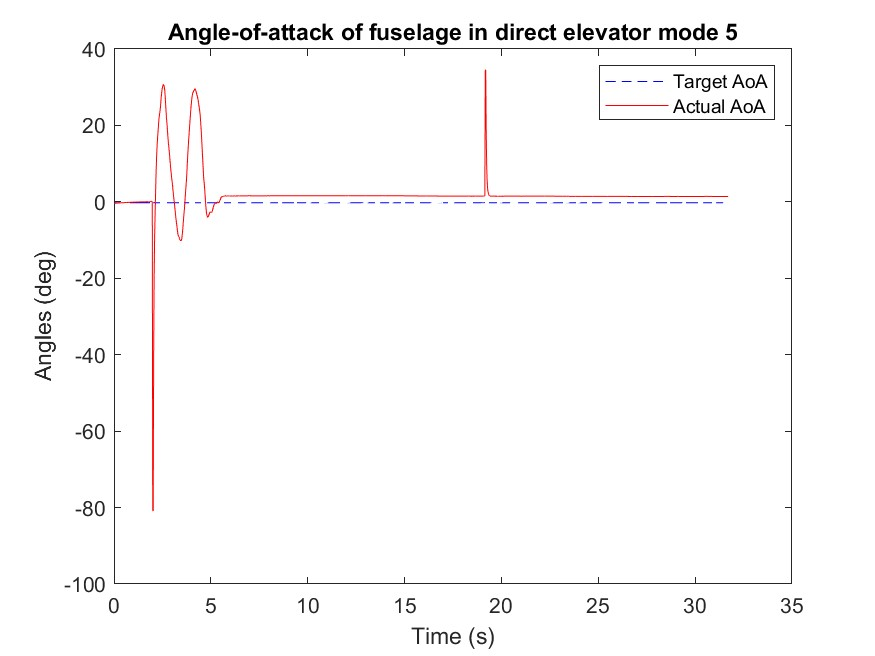

Source data for this figure (header and first rows):
Time (ms), mode, Target angle (deg), Actual angle(deg), k_P, k_I, k_D
4492, -0.24, 0.0, -0.38, 0.0, 0.0, 0.0
4516, -0.24, 0.0, -0.38, 0.0, 0.0, 0.0
4540, -0.24, 0.0, -0.37, 0.0, 0.0, 0.0
4578, -0.24, 0.0, -0.36, 0.0, 0.0, 0.0
4609, -0.24, 0.0, -0.34, 0.0, 0.0, 0.0
4633, -0.24, 0.0, -0.33, 0.0, 0.0, 0.0
4658, -0.24, 0.0, -0.33, 0.0, 0.0, 0.0
4682, -0.24, 0.0, -0.31, 0.0, 0.0, 0.0
4707, -0.24, 0.0, -0.31, 0.0, 0.0, 0.0
4733, -0.24, 0.0, -0.29, 0.0, 0.0, 0.0
4755, -0.24, 0.0, -0.29, 0.0, 0.0, 0.0
4779, -0.24, 0.0, -0.28, 0.0, 0.0, 0.0
4804, -0.24, 0.0, -0.27, 0.0, 0.0, 0.0
4828, -0.24, 0.0, -0.26, 0.0, 0.0, 0.0
4852, -0.24, 0.0, -0.26, 0.0, 0.0, 0.0
4877, -0.24, 0.0, -0.25, 0.0, 0.0, 0.0
4898, -0.24, 0.0, -0.24, 0.0, 0.0, 0.0
4922, -0.24, 0.0, -0.24, 0.0, 0.0, 0.0
4947, -0.24, 0.0, -0.23, 0.0, 0.0, 0.0
4971, -0.24, 0.0, -0.22, 0.0, 0.0, 0.0
4996, -0.24, 0.0, -0.21, 0.0, 0.0, 0.0
5017, -0.24, 0.0, -0.2, 0.0, 0.0, 0.0
5038, -0.24, 0.0, -0.2, 0.0, 0.0, 0.0
5062, -0.24, 0.0, -0.19, 0.0, 0.0, 0.0
5087, -0.24, 0.0, -0.18, 0.0, 0.0, 0.0
5111, -0.24, 0.0, -0.18, 0.0, 0.0, 0.0
5136, -0.24, 0.0, -0.17, 0.0, 0.0, 0.0
5160, -0.24, 0.0, -0.16, 0.0, 0.0, 0.0
5182, -0.24, 0.0, -0.16, 0.0, 0.0, 0.0
5206, -0.24, 0.0, -0.15, 0.0, 0.0, 0.0
5230, -0.24, 0.0, -0.14, 0.0, 0.0, 0.0
5255, -0.24, 0.0, -0.14, 0.0, 0.0, 0.0
5279, -0.24, 0.0, -0.13, 0.0, 0.0, 0.0
5300, -0.24, 0.0, -0.12, 0.0, 0.0, 0.0
5321, -0.24, 0.0, -0.12, 0.0, 0.0, 0.0
5346, -0.24, 0.0, -0.11, 0.0, 0.0, 0.0
5370, -0.24, 0.0, -0.11, 0.0, 0.0, 0.0
5395, -0.24, 0.0, -0.1, 0.0, 0.0, 0.0
5419, -0.24, 0.0, -0.1, 0.0, 0.0, 0.0
5444, -0.24, 0.0, -0.09, 0.0, 0.0, 0.0
5465, -0.24, 0.0, -0.09, 0.0, 0.0, 0.0
5490, -0.24, 0.0, -0.08, 0.0, 0.0, 0.0
5515, -0.24, 0.0, -0.08, 0.0, 0.0, 0.0
5539, -0.24, 0.0, -0.07, 0.0, 0.0, 0.0
5564, -0.24, 0.0, -0.07, 0.0, 0.0, 0.0
5584, -0.24, 0.0, -0.06, 0.0, 0.0, 0.0
5605, -0.24, 0.0, -0.06, 0.0, 0.0, 0.0
5629, -0.24, 0.0, -0.06, 0.0, 0.0, 0.0
5654, -0.24, 0.0, -0.05, 0.0, 0.0, 0.0
5678, -0.24, 0.0, -0.05, 0.0, 0.0, 0.0
5703, -0.24, 0.0, -0.04, 0.0, 0.0, 0.0
5727, -0.24, 0.0, -0.04, 0.0, 0.0, 0.0
5748, -0.24, 0.0, -0.04, 0.0, 0.0, 0.0
5773, -0.24, 0.0, -0.03, 0.0, 0.0, 0.0
5798, -0.24, 0.0, -0.02, 0.0, 0.0, 0.0
5823, -0.24, 0.0, -0.02, 0.0, 0.0, 0.0
5854, -0.24, 0.0, -0.01, 0.0, 0.0, 0.0
5876, -0.24, 0.0, -0.01, 0.0, 0.0, 0.0
5900, -0.24, 0.0, -0.0, 0.0, 0.0, 0.0
5925, -0.24, 0.0, -0.0, 0.0, 0.0, 0.0
... 1,258 more rows
